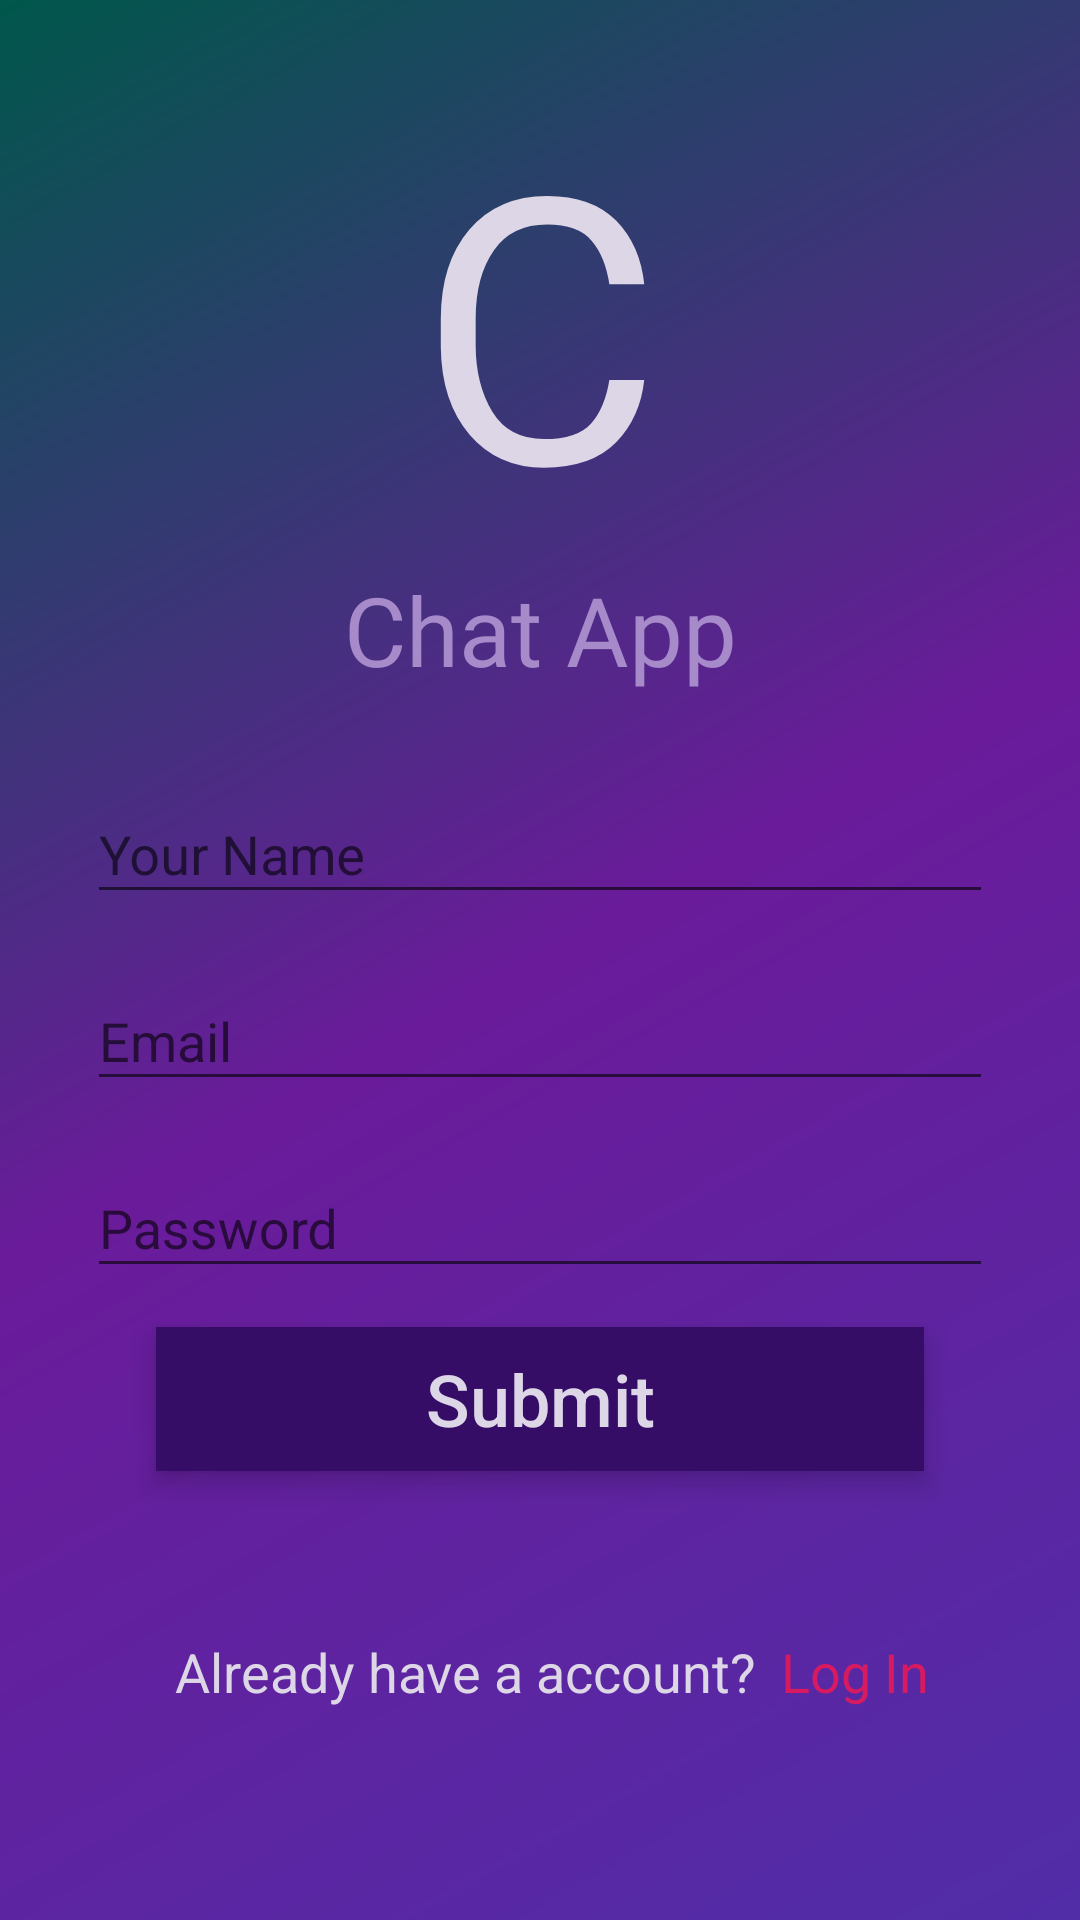

Android layout source for this screen:
<!-- AndroidManifest.xml: application theme AppTheme -->
<!-- res/layout/signup_fragment.xml -->
<?xml version="1.0" encoding="utf-8"?>
<android.support.constraint.ConstraintLayout xmlns:android="http://schemas.android.com/apk/res/android"
    xmlns:app="http://schemas.android.com/apk/res-auto"
    xmlns:tools="http://schemas.android.com/tools"
    android:layout_width="match_parent"
    android:layout_height="match_parent"
    app:layout_behavior="@string/appbar_scrolling_view_behavior"
    android:background="@drawable/login_bcg"
    tools:context=".ui.login.SignupFragment">

    <TextView
        android:id="@+id/textView"
        android:layout_width="wrap_content"
        android:layout_height="wrap_content"
        android:layout_marginEnd="8dp"
        android:layout_marginStart="8dp"
        android:layout_marginTop="0dp"
        tools:text="C"
        android:text="@string/app_icon"
        android:fontFamily="@font/login"
        android:textSize="124sp"
        android:textColor="@color/log_text"
        app:layout_constraintBottom_toBottomOf="parent"
        app:layout_constraintEnd_toEndOf="parent"
        app:layout_constraintStart_toStartOf="parent"
        app:layout_constraintTop_toTopOf="parent"
        app:layout_constraintVertical_bias="0.05" />

    <TextView
        android:id="@+id/textView2"
        android:layout_width="wrap_content"
        android:layout_height="wrap_content"
        android:layout_marginEnd="8dp"
        android:layout_marginStart="8dp"
        tools:text="Chat App"
        android:text="@string/app_name"
        android:fontFamily="@font/arial"
        android:textSize="32sp"
        android:textColor="@color/log_text_name"
        app:layout_constraintEnd_toEndOf="parent"
        app:layout_constraintStart_toStartOf="parent"
        app:layout_constraintTop_toBottomOf="@+id/textView" />

    <android.support.design.widget.TextInputLayout
        android:id="@+id/name_lay"
        android:layout_width="match_parent"
        android:layout_height="wrap_content"
        android:layout_marginEnd="24dp"
        android:layout_marginStart="24dp"
        android:layout_marginTop="16dp"
        android:padding="5dp"
        app:layout_constraintEnd_toEndOf="parent"
        app:layout_constraintStart_toStartOf="parent"
        app:layout_constraintTop_toBottomOf="@+id/textView2">

        <android.support.design.widget.TextInputEditText
            android:layout_width="match_parent"
            android:layout_height="wrap_content"
            android:hint="Your Name"
            android:inputType="textPersonName"
            android:maxLines="1"
            android:textColor="@color/colorAccent"
            android:textColorHint="@color/log_text"
            tools:ignore="HardcodedText" />
    </android.support.design.widget.TextInputLayout>

    <android.support.design.widget.TextInputLayout
        android:id="@+id/email_lay"
        android:layout_width="match_parent"
        android:layout_height="wrap_content"
        android:layout_marginEnd="24dp"
        android:layout_marginStart="24dp"
        android:padding="5dp"
        app:layout_constraintEnd_toEndOf="parent"
        app:layout_constraintStart_toStartOf="parent"
        app:layout_constraintTop_toBottomOf="@+id/name_lay">

        <android.support.design.widget.TextInputEditText
            android:layout_width="match_parent"
            android:layout_height="wrap_content"
            android:hint="@string/email_level"
            android:inputType="textEmailAddress"
            android:maxLines="1"
            android:textColor="@color/colorAccent"
            android:textColorHint="@color/log_text"
            tools:hint="Your Email" />
    </android.support.design.widget.TextInputLayout>

    <android.support.design.widget.TextInputLayout
        android:id="@+id/pass_lay"
        android:layout_width="match_parent"
        android:layout_height="wrap_content"
        android:layout_marginEnd="24dp"
        android:layout_marginStart="24dp"
        android:padding="5dp"
        app:layout_constraintEnd_toEndOf="parent"
        app:layout_constraintStart_toStartOf="parent"
        app:layout_constraintTop_toBottomOf="@+id/email_lay">

        <android.support.design.widget.TextInputEditText
            android:layout_width="match_parent"
            android:layout_height="wrap_content"
            android:hint="@string/pass_level"
            android:inputType="textPassword"
            android:maxLines="1"
            android:textColor="@color/colorAccent"
            android:textColorHint="@color/log_text"
            tools:hint="*******" />
    </android.support.design.widget.TextInputLayout>

    <android.support.v7.widget.AppCompatButton
        android:id="@+id/button"
        style="@style/Widget.AppCompat.Button.Borderless"
        android:layout_width="256dp"
        android:layout_height="wrap_content"
        android:layout_marginTop="8dp"
        android:background="@color/log_btn"
        android:elevation="5dp"
        android:shadowRadius="5"
        android:text="Submit"
        android:textAllCaps="false"
        android:textColor="@color/log_text"
        android:textSize="24sp"
        android:textStyle="normal"
        app:layout_constraintEnd_toEndOf="parent"
        app:layout_constraintStart_toStartOf="parent"
        app:layout_constraintTop_toBottomOf="@+id/pass_lay"
        tools:ignore="HardcodedText" />


    <TextView
        android:id="@+id/textView3"
        android:layout_width="wrap_content"
        android:layout_height="wrap_content"
        android:layout_marginBottom="16dp"
        android:layout_marginEnd="16dp"
        android:layout_marginStart="16dp"
        android:text="Already have a account?"
        android:textColor="@color/log_text"
        android:textSize="18sp"
        app:layout_constraintBottom_toBottomOf="parent"
        app:layout_constraintEnd_toEndOf="parent"
        app:layout_constraintHorizontal_bias="0.316"
        app:layout_constraintStart_toStartOf="parent"
        app:layout_constraintTop_toBottomOf="@+id/button"
        tools:ignore="HardcodedText" />

    <TextView
        android:id="@+id/loginTxt"
        android:layout_width="wrap_content"
        android:layout_height="wrap_content"
        android:layout_marginBottom="8dp"
        android:layout_marginStart="4dp"
        android:textColor="?attr/colorAccent"
        android:textSize="18sp"
        app:layout_constraintBottom_toBottomOf="parent"
        app:layout_constraintStart_toEndOf="@+id/textView3"
        app:layout_constraintTop_toTopOf="@+id/textView3"
        app:layout_constraintVertical_bias="0.00"
        android:text=" Log In"
        tools:ignore="HardcodedText" />

</android.support.constraint.ConstraintLayout>
<!-- resources referenced by this layout -->
<resources>
  <color name="colorAccent">#D81B60</color>
  <color name="log_btn">#350d66</color>
  <color name="log_text">#ddd6e6</color>
  <color name="log_text_name">#a68aca</color>
  <!-- drawable login_bcg (drawable) -->
  <?xml version="1.0" encoding="utf-8"?>
  <shape xmlns:android="http://schemas.android.com/apk/res/android">
  
      <gradient
          android:angle="135"
          android:startColor="@color/c1"
          android:centerColor="@color/c2"
          android:endColor="@color/colorPrimaryDark"
          android:gradientRadius="10dp"
          android:type="linear"/>
  
  </shape>
  <string name="app_icon">C</string>
  <string name="app_name">Chat App</string>
  <string name="email_level">Email</string>
  <string name="pass_level">Password</string>
  <style name="AppTheme" parent="Theme.AppCompat.Light.DarkActionBar">
          
          <item name="colorPrimary">@color/colorPrimary</item>
          <item name="colorPrimaryDark">@color/colorPrimaryDark</item>
          <item name="colorAccent">@color/colorAccent</item>
      </style>
  <color name="c1">@color/deep_purple_700</color>
  <color name="c2">@color/purple_800</color>
  <color name="colorPrimaryDark">#00574B</color>
  <color name="colorPrimary">#008577</color>
  <color name="deep_purple_700">#512da8</color>
  <color name="purple_800">#6a1b9a</color>
</resources>
